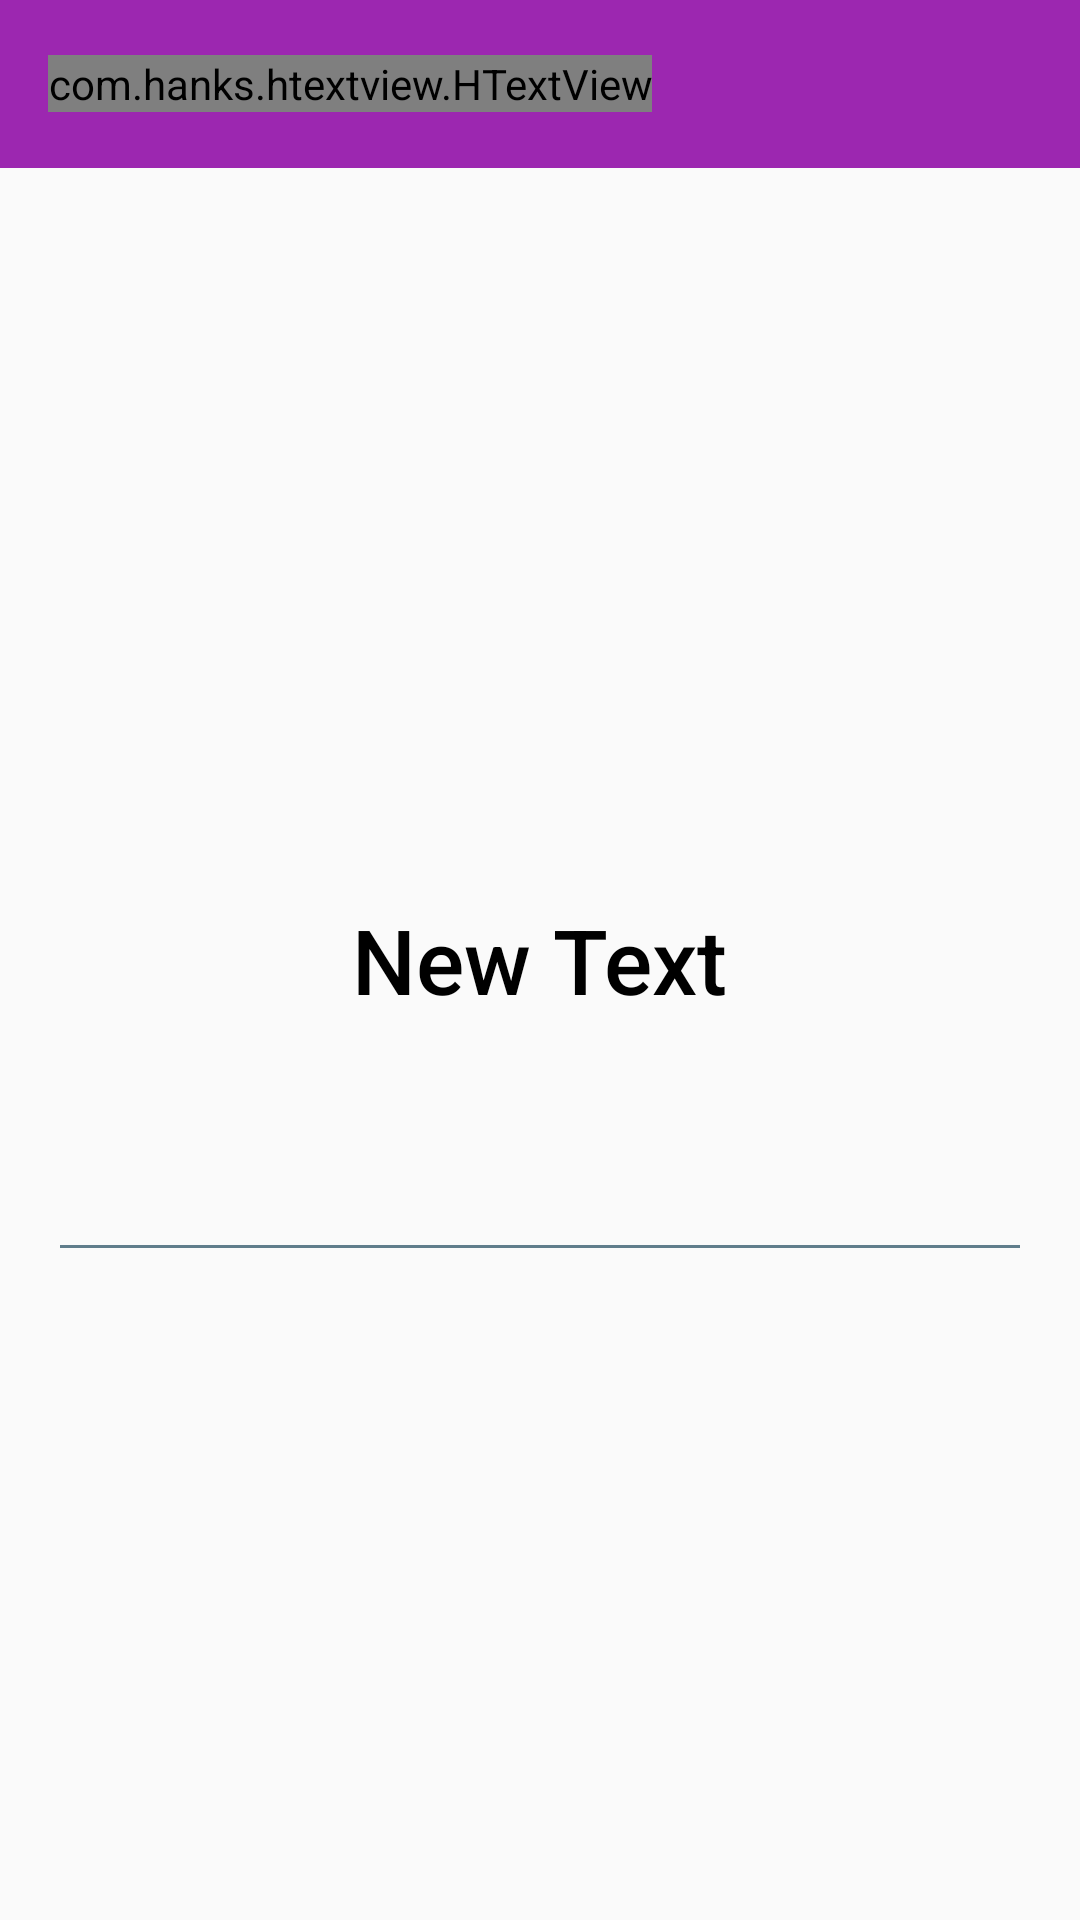

Here is an Android app screen rendered from its layout file. Give the layout XML and the strings, colors and styles it references.
<!-- AndroidManifest.xml: application theme AppTheme -->
<!-- res/layout/activity_view_post.xml -->
<?xml version="1.0" encoding="utf-8"?>
<RelativeLayout xmlns:android="http://schemas.android.com/apk/res/android"
    xmlns:tools="http://schemas.android.com/tools"
    android:layout_width="match_parent"
    android:layout_height="match_parent"
    xmlns:htext="http://schemas.android.com/apk/res-auto"
    xmlns:app="http://schemas.android.com/apk/res-auto"
    tools:context="annikatsai.portfolioapp.PostActivity"
    android:id="@+id/vjhbrbvjdttgndihjdkhjnuteuinvfn">

    <android.support.v7.widget.Toolbar
        android:id="@+id/toolbar"
        android:minHeight="?attr/actionBarSize"
        android:layout_width="match_parent"
        android:layout_height="wrap_content"
        app:titleTextColor="@android:color/white"
        android:background="@color/colorPrimary">

        <com.hanks.htextview.HTextView
            android:id="@+id/toolbar_title"
            android:layout_width="wrap_content"
            android:layout_height="wrap_content"
            htext:animateType="typer"
            htext:fontAsset="fonts/Pacifico.ttf"
            android:text="@string/viewPost"
            android:textColor="@android:color/white"
            style="@style/TextAppearance.AppCompat.Widget.ActionBar.Title"
            android:layout_gravity="left"
            />

    </android.support.v7.widget.Toolbar>

    <TextView
        android:layout_width="wrap_content"
        android:layout_height="wrap_content"
        android:id="@+id/tvTitle"
        android:layout_marginTop="10dp"
        android:text="New Text"
        android:fontFamily="sans-serif-medium"
        android:background="@android:color/transparent"
        android:textSize="30sp"
        android:textColor="#000000"
        android:layout_centerVertical="true"
        android:layout_centerHorizontal="true" />

    <TextView
        android:layout_width="wrap_content"
        android:layout_height="wrap_content"
        android:id="@+id/tvDate"
        android:padding="5dp"
        android:fontFamily="sans-serif-light"
        android:textSize="15sp"
        android:gravity="center"
        android:textColor="#000000"
        android:layout_below="@+id/tvTitle"
        android:layout_centerHorizontal="true" />

    <TextView
        android:layout_width="175dp"
        android:layout_height="wrap_content"
        android:id="@+id/tvLocation"
        android:padding="5dp"
        android:fontFamily="sans-serif-light"
        android:textSize="15sp"
        android:gravity="center"
        android:textColor="#000000"
        android:layout_below="@+id/tvDate"
        android:layout_centerHorizontal="true" />

    <ImageView
        android:id="@+id/ivPreview"
        android:background="@drawable/dotted"
        android:layout_width="175dp"
        android:layout_height="175dp"
        android:layout_above="@+id/tvTitle"
        android:layout_alignLeft="@+id/tvLocation"
        android:layout_alignStart="@+id/tvLocation" />

    <TextView
        android:layout_width="match_parent"
        android:layout_height="1dp"
        android:background="@color/colorAccent"
        android:id="@+id/tvDivider2"
        android:layout_marginRight="20dp"
        android:layout_marginLeft="20dp"
        android:layout_marginTop="75dp"
        android:layout_below="@+id/tvTitle"
        android:layout_alignParentRight="true"
        android:layout_alignParentEnd="true" />

    <TextView
        android:layout_width="match_parent"
        android:layout_height="wrap_content"
        android:ems="10"
        android:background="@android:color/transparent"
        android:id="@+id/tvBody"
        android:layout_marginTop="23dp"
        android:layout_marginLeft="20dp"
        android:layout_marginRight="20dp"
        android:fontFamily="sans-serif-light"
        android:gravity="center"
        android:layout_below="@+id/tvDivider2"
        android:layout_centerHorizontal="true"
        android:textSize="17sp"
        android:textColor="#000000" />

    <ImageButton
        android:layout_width="wrap_content"
        android:layout_height="wrap_content"
        android:text="@string/share"
        android:src="@drawable/ic_share"
        android:background="@android:color/transparent"
        android:id="@+id/btnShare"
        android:onClick="onShareClick"
        android:padding="10dp"
        android:layout_alignParentRight="true"
        android:layout_alignParentEnd="true"
        android:layout_alignParentTop="true"
        android:layout_alignBottom="@+id/toolbar" />

</RelativeLayout>
<!-- resources referenced by this layout -->
<resources>
  <color name="colorAccent">#607D8B</color>
  <color name="colorPrimary">#9C27B0</color>
  <string name="share">Share</string>
  <string name="viewPost">View Post</string>
  <style name="AppTheme" parent="Theme.AppCompat.Light.NoActionBar">
      </style>
</resources>
